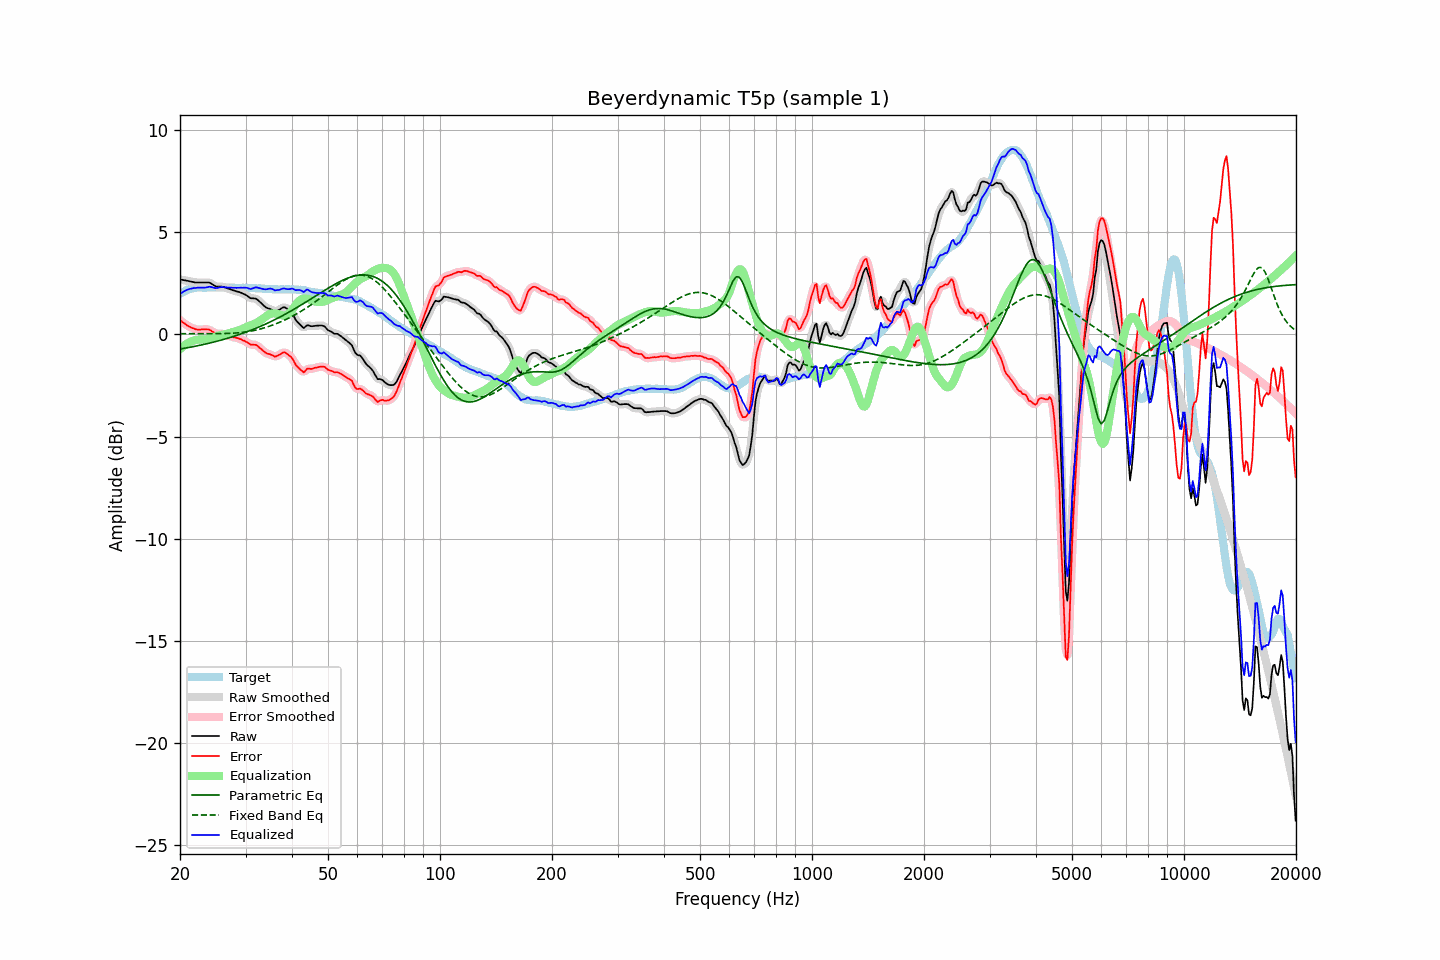

Data behind this chart, as committed beside it:
frequency, raw, error, smoothed, error_smoothed, equalization, parametric_eq, fixed_band_eq, equalized_raw, equalized_smoothed, target
20.00, 2.69, 0.70, 2.69, 0.71, -0.72, -0.71, 0.04, 1.98, 1.98, 1.99
20.20, 2.68, 0.65, 2.68, 0.64, -0.64, -0.70, 0.04, 2.04, 2.04, 2.04
20.40, 2.66, 0.58, 2.67, 0.58, -0.58, -0.69, 0.04, 2.08, 2.09, 2.09
20.61, 2.65, 0.54, 2.65, 0.53, -0.52, -0.67, 0.04, 2.13, 2.13, 2.12
20.81, 2.63, 0.47, 2.64, 0.47, -0.46, -0.66, 0.04, 2.17, 2.17, 2.17
21.02, 2.62, 0.42, 2.62, 0.42, -0.42, -0.64, 0.04, 2.21, 2.20, 2.21
21.23, 2.60, 0.38, 2.60, 0.37, -0.37, -0.63, 0.04, 2.23, 2.23, 2.23
21.44, 2.58, 0.34, 2.59, 0.34, -0.34, -0.61, 0.04, 2.24, 2.25, 2.24
21.66, 2.57, 0.31, 2.57, 0.31, -0.31, -0.60, 0.04, 2.27, 2.26, 2.26
21.87, 2.55, 0.28, 2.55, 0.28, -0.28, -0.58, 0.04, 2.27, 2.27, 2.27
22.09, 2.54, 0.25, 2.55, 0.26, -0.26, -0.57, 0.04, 2.28, 2.28, 2.29
22.31, 2.54, 0.24, 2.54, 0.24, -0.25, -0.55, 0.04, 2.29, 2.29, 2.30
22.54, 2.54, 0.24, 2.54, 0.24, -0.25, -0.53, 0.04, 2.29, 2.29, 2.30
22.76, 2.54, 0.24, 2.54, 0.24, -0.25, -0.52, 0.04, 2.29, 2.29, 2.30
22.99, 2.54, 0.25, 2.54, 0.25, -0.25, -0.50, 0.04, 2.29, 2.29, 2.29
23.22, 2.54, 0.25, 2.54, 0.25, -0.25, -0.48, 0.04, 2.29, 2.29, 2.29
23.45, 2.54, 0.25, 2.55, 0.26, -0.24, -0.46, 0.04, 2.30, 2.30, 2.29
23.69, 2.54, 0.24, 2.55, 0.25, -0.23, -0.45, 0.04, 2.31, 2.32, 2.30
23.92, 2.54, 0.25, 2.53, 0.23, -0.21, -0.43, 0.04, 2.33, 2.33, 2.30
24.16, 2.51, 0.21, 2.51, 0.20, -0.18, -0.41, 0.04, 2.33, 2.33, 2.31
24.40, 2.46, 0.15, 2.46, 0.16, -0.15, -0.39, 0.04, 2.31, 2.31, 2.32
24.65, 2.41, 0.11, 2.41, 0.10, -0.12, -0.37, 0.04, 2.29, 2.29, 2.30
24.89, 2.36, 0.06, 2.37, 0.06, -0.09, -0.35, 0.04, 2.27, 2.28, 2.30
25.14, 2.34, 0.04, 2.35, 0.04, -0.07, -0.33, 0.04, 2.27, 2.28, 2.30
25.39, 2.34, 0.03, 2.34, 0.03, -0.05, -0.31, 0.04, 2.29, 2.29, 2.31
25.65, 2.34, 0.03, 2.34, 0.03, -0.03, -0.29, 0.04, 2.31, 2.31, 2.31
25.91, 2.34, 0.04, 2.34, 0.03, -0.02, -0.27, 0.04, 2.33, 2.32, 2.30
26.16, 2.32, 0.02, 2.32, 0.03, -0.00, -0.24, 0.04, 2.32, 2.32, 2.30
26.43, 2.30, 0.01, 2.30, 0.00, 0.01, -0.22, 0.05, 2.31, 2.31, 2.30
26.69, 2.27, -0.02, 2.27, -0.03, 0.03, -0.20, 0.05, 2.30, 2.30, 2.30
26.96, 2.24, -0.06, 2.25, -0.06, 0.05, -0.17, 0.05, 2.29, 2.30, 2.30
27.23, 2.22, -0.08, 2.22, -0.08, 0.07, -0.15, 0.06, 2.30, 2.29, 2.30
27.50, 2.19, -0.11, 2.19, -0.11, 0.10, -0.13, 0.06, 2.29, 2.29, 2.30
27.77, 2.16, -0.13, 2.17, -0.13, 0.12, -0.10, 0.06, 2.28, 2.29, 2.29
28.05, 2.14, -0.15, 2.14, -0.15, 0.14, -0.08, 0.07, 2.29, 2.28, 2.29
28.33, 2.11, -0.17, 2.12, -0.17, 0.17, -0.05, 0.08, 2.28, 2.28, 2.28
28.62, 2.09, -0.18, 2.09, -0.18, 0.19, -0.02, 0.08, 2.28, 2.28, 2.28
28.90, 2.07, -0.21, 2.07, -0.21, 0.22, 0.00, 0.09, 2.29, 2.28, 2.28
29.19, 2.04, -0.23, 2.04, -0.24, 0.25, 0.03, 0.10, 2.29, 2.29, 2.27
29.48, 2.00, -0.29, 2.01, -0.28, 0.28, 0.06, 0.11, 2.29, 2.29, 2.29
29.78, 1.97, -0.31, 1.97, -0.31, 0.32, 0.09, 0.12, 2.30, 2.29, 2.28
30.08, 1.93, -0.35, 1.93, -0.35, 0.36, 0.11, 0.13, 2.29, 2.29, 2.29
30.38, 1.88, -0.39, 1.88, -0.40, 0.39, 0.14, 0.14, 2.28, 2.27, 2.28
30.68, 1.82, -0.45, 1.83, -0.45, 0.42, 0.17, 0.15, 2.25, 2.25, 2.27
30.99, 1.77, -0.50, 1.79, -0.48, 0.45, 0.20, 0.17, 2.22, 2.24, 2.27
31.30, 1.77, -0.50, 1.77, -0.50, 0.48, 0.23, 0.18, 2.25, 2.25, 2.27
31.61, 1.76, -0.50, 1.77, -0.50, 0.51, 0.27, 0.20, 2.27, 2.28, 2.27
31.93, 1.76, -0.50, 1.75, -0.51, 0.55, 0.30, 0.21, 2.31, 2.30, 2.26
32.24, 1.71, -0.54, 1.71, -0.55, 0.59, 0.33, 0.23, 2.30, 2.30, 2.25
32.57, 1.64, -0.62, 1.65, -0.61, 0.63, 0.36, 0.25, 2.28, 2.28, 2.26
32.89, 1.57, -0.69, 1.57, -0.68, 0.68, 0.40, 0.27, 2.26, 2.26, 2.26
33.22, 1.50, -0.74, 1.50, -0.75, 0.74, 0.43, 0.29, 2.24, 2.24, 2.24
33.55, 1.42, -0.82, 1.42, -0.82, 0.80, 0.47, 0.31, 2.22, 2.22, 2.24
33.89, 1.35, -0.88, 1.36, -0.88, 0.86, 0.50, 0.34, 2.21, 2.21, 2.23
34.23, 1.30, -0.93, 1.31, -0.92, 0.91, 0.54, 0.36, 2.21, 2.22, 2.24
34.57, 1.27, -0.95, 1.27, -0.95, 0.96, 0.57, 0.39, 2.23, 2.23, 2.22
34.92, 1.25, -0.97, 1.25, -0.98, 1.00, 0.61, 0.42, 2.25, 2.24, 2.22
35.27, 1.21, -1.00, 1.21, -1.01, 1.02, 0.65, 0.44, 2.24, 2.23, 2.22
35.62, 1.17, -1.04, 1.17, -1.05, 1.03, 0.69, 0.47, 2.21, 2.20, 2.21
35.97, 1.12, -1.09, 1.15, -1.07, 1.03, 0.73, 0.50, 2.15, 2.18, 2.21
... 635 more rows
